Run: headless pygame with SDL's dummy video driver; simulated clock (each Clock.tick advances the game by its frame time, no real sleeping); random seed 0; keys injected as events and as key.get_pressed() state; no mouse input; restart key SPACE tapped at the start of phases 3 and 4.
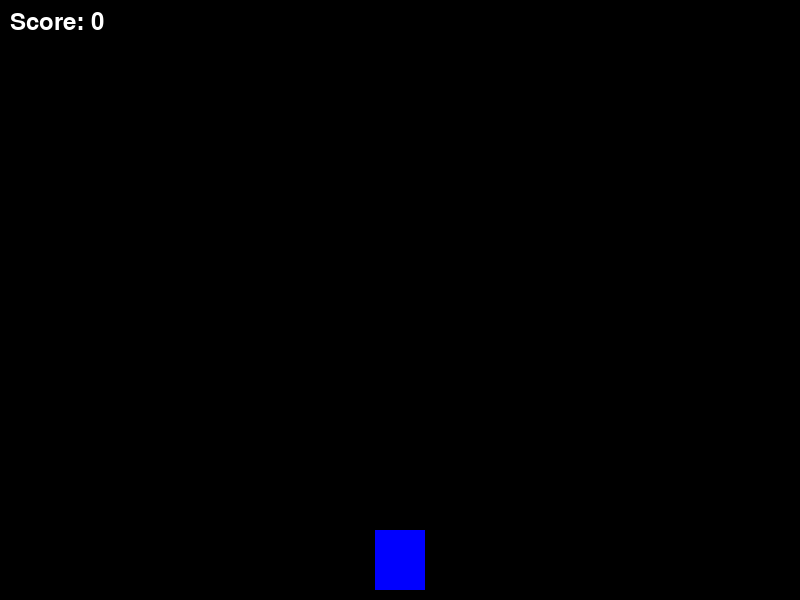
Frame 1 of 4 · flips 1–60 · no input
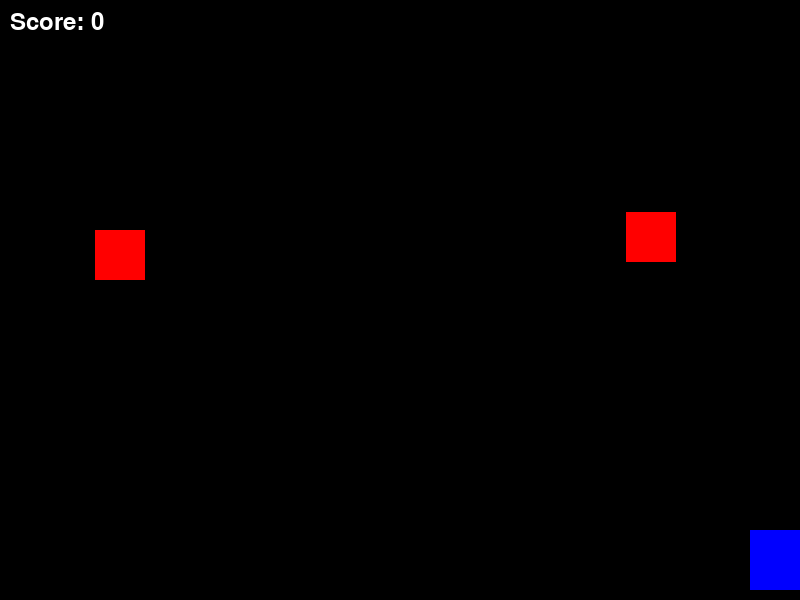
Frame 2 of 4 · flips 61–180 · tapped SPACE, RETURN · held RIGHT (→), D
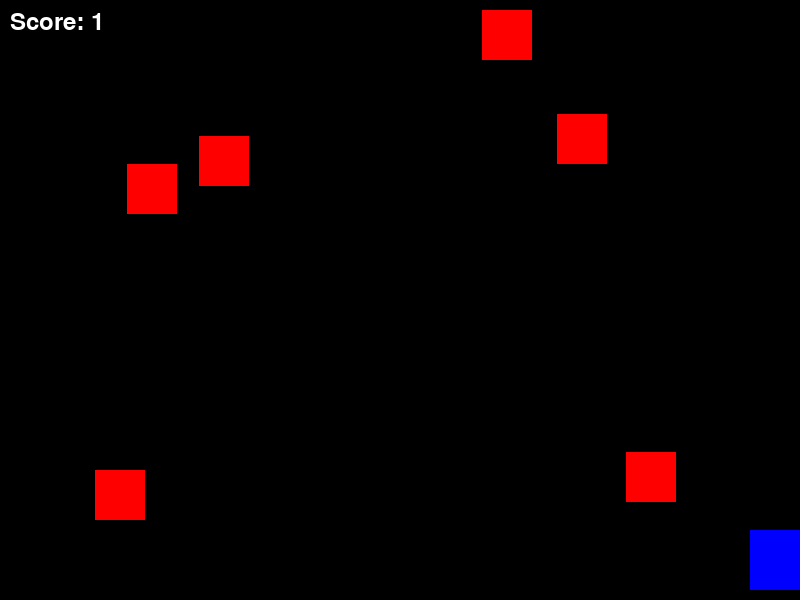
Frame 3 of 4 · flips 181–300 · tapped SPACE · held DOWN (↓), S
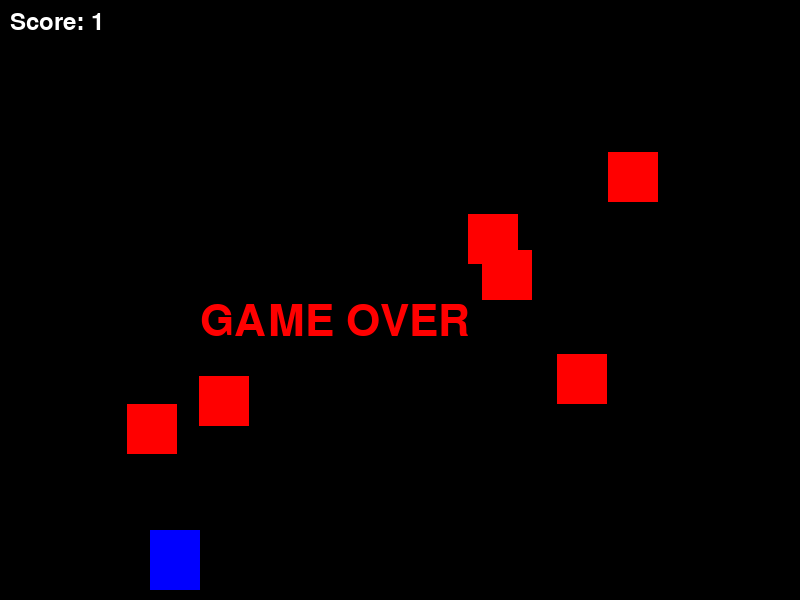
Frame 4 of 4 · flips 301–420 · tapped SPACE · held LEFT (←), A, UP (↑), W

The pygame program that drew these frames:

import pygame
import random

pygame.init()
screen_width = 800
screen_height = 600
screen = pygame.display.set_mode((screen_width, screen_height))
white = (255, 255, 255)
black = (0, 0, 0)
red = (255, 0, 0)
green = (0, 255, 0)
blue = (0, 0, 255)
player_width = 50
player_height = 60
player_x = screen_width // 2 - player_width // 2
player_y = screen_height - player_height - 10
player_speed = 5
enemy_width = 50
enemy_height = 50
enemy_speed = 2
enemies = []
bullet_width = 5
bullet_height = 10
bullet_speed = 7
bullets = []
score = 0
clock = pygame.time.Clock()
font = pygame.font.SysFont(None, 36)
game_over_font = pygame.font.SysFont(None, 64)

def move_player(keys, player_x):
    if keys[pygame.K_LEFT] and player_x > 0:
        player_x -= player_speed
    if keys[pygame.K_RIGHT] and player_x < screen_width - player_width:
        player_x += player_speed
    return player_x

def display_score(score):
    score_text = font.render(f"Score: {score}", True, white)
    screen.blit(score_text, [10, 10])

def display_game_over():
    game_over_text = game_over_font.render("GAME OVER", True, red)
    screen.blit(game_over_text, [screen_width // 4, screen_height // 2])

def game_loop():
    global score
    player_x = screen_width // 2 - player_width // 2
    player_y = screen_height - player_height - 10
    bullets.clear()
    enemies.clear()
    score = 0

    game_over = False
    running = True

    while running:
        screen.fill(black)

        for event in pygame.event.get():
            if event.type == pygame.QUIT:
                running = False

            if event.type == pygame.KEYDOWN and event.key == pygame.K_SPACE and not game_over:
                bullet_x = player_x + player_width // 2 - bullet_width // 2
                bullets.append([bullet_x, player_y])

        keys = pygame.key.get_pressed()
        player_x = move_player(keys, player_x)
        for bullet in bullets[:]:
            bullet[1] -= bullet_speed
            if bullet[1] < 0:
                bullets.remove(bullet)
            else:
                pygame.draw.rect(screen, white, (bullet[0], bullet[1], bullet_width, bullet_height))
        if random.randint(1, 30) == 1 and not game_over:
            enemy_x = random.randint(0, screen_width - enemy_width)
            enemies.append([enemy_x, 0])

        for enemy in enemies[:]:
            enemy[1] += enemy_speed
            if enemy[1] > screen_height:
                enemies.remove(enemy)
                game_over = True
            else:
                pygame.draw.rect(screen, red, (enemy[0], enemy[1], enemy_width, enemy_height))

        for bullet in bullets[:]:
            for enemy in enemies[:]:
                if bullet[0] > enemy[0] and bullet[0] < enemy[0] + enemy_width and \
                   bullet[1] > enemy[1] and bullet[1] < enemy[1] + enemy_height:
                    bullets.remove(bullet)
                    enemies.remove(enemy)
                    score += 1
                    break

        pygame.draw.rect(screen, blue, (player_x, player_y, player_width, player_height))
        display_score(score)
        if game_over:
            display_game_over()
        pygame.display.update()
        clock.tick(60)
    pygame.quit()
game_loop()

"""Description for YouTube:

🎮 Epic Pygame Shooter Game!  🎮

In this video, we're diving into an action-packed Pygame project where we code a classic arcade-style shooter game! Watch as we build this game step-by-step, allowing our player to dodge enemies and shoot them down for points! 
🔹 Features:
- Player Controls: Move left and right to dodge enemies
- Enemy Spawning: Randomized enemies descend from above
- Bullet Shooting: Fire bullets to destroy enemies and score points
- Game Over Screen: Ends the game when an enemy slips past your defenses

💡 What You'll Learn:
- Basic game mechanics with Python and Pygame
- Player movement and collision detection
- Creating and removing bullets and enemies
- Displaying score and Game Over messages

If you're a beginner looking to start game development or a Python programmer ready to have fun with Pygame, this is the perfect project for you! 

Don’t forget to like, subscribe, and hit the notification bell 🔔 for more coding tutorials and game dev content! 

#Pygame #PythonGame #GameDevelopment #PythonProjects #CodingForBeginners #Pygame #PythonGame #GameDevelopment #PythonProjects #CodingForBeginners #IndieGameDev #GameDev #LearnPython #PythonProgramming #CodingTutorial #PythonCoding #ArcadeGame #RetroGaming #CodeWithMe #PythonBeginners #GamingProject #PythonTutorial #TechWithPython #ProgrammingBasics #DevLife #CodeNewbies #PythonLearning
"""
